The GitHub repository Shrexshth/GARUDA contains a labelled image folder "industrial_defects" with 5 categories: crack, hole, normal, rust, scratch. Examples follow, each with its label.

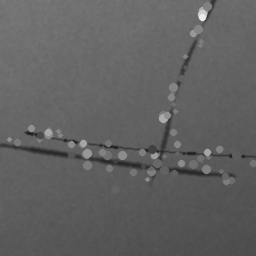
Label: scratch

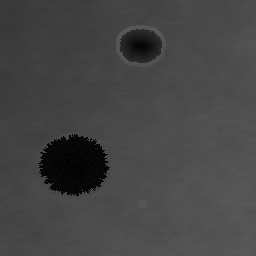
Label: hole

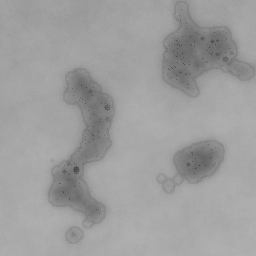
Label: rust

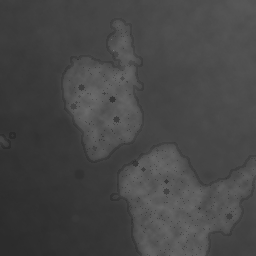
Label: rust

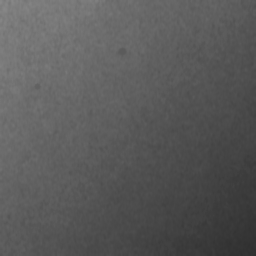
Label: normal

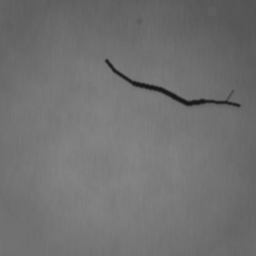
Label: crack
